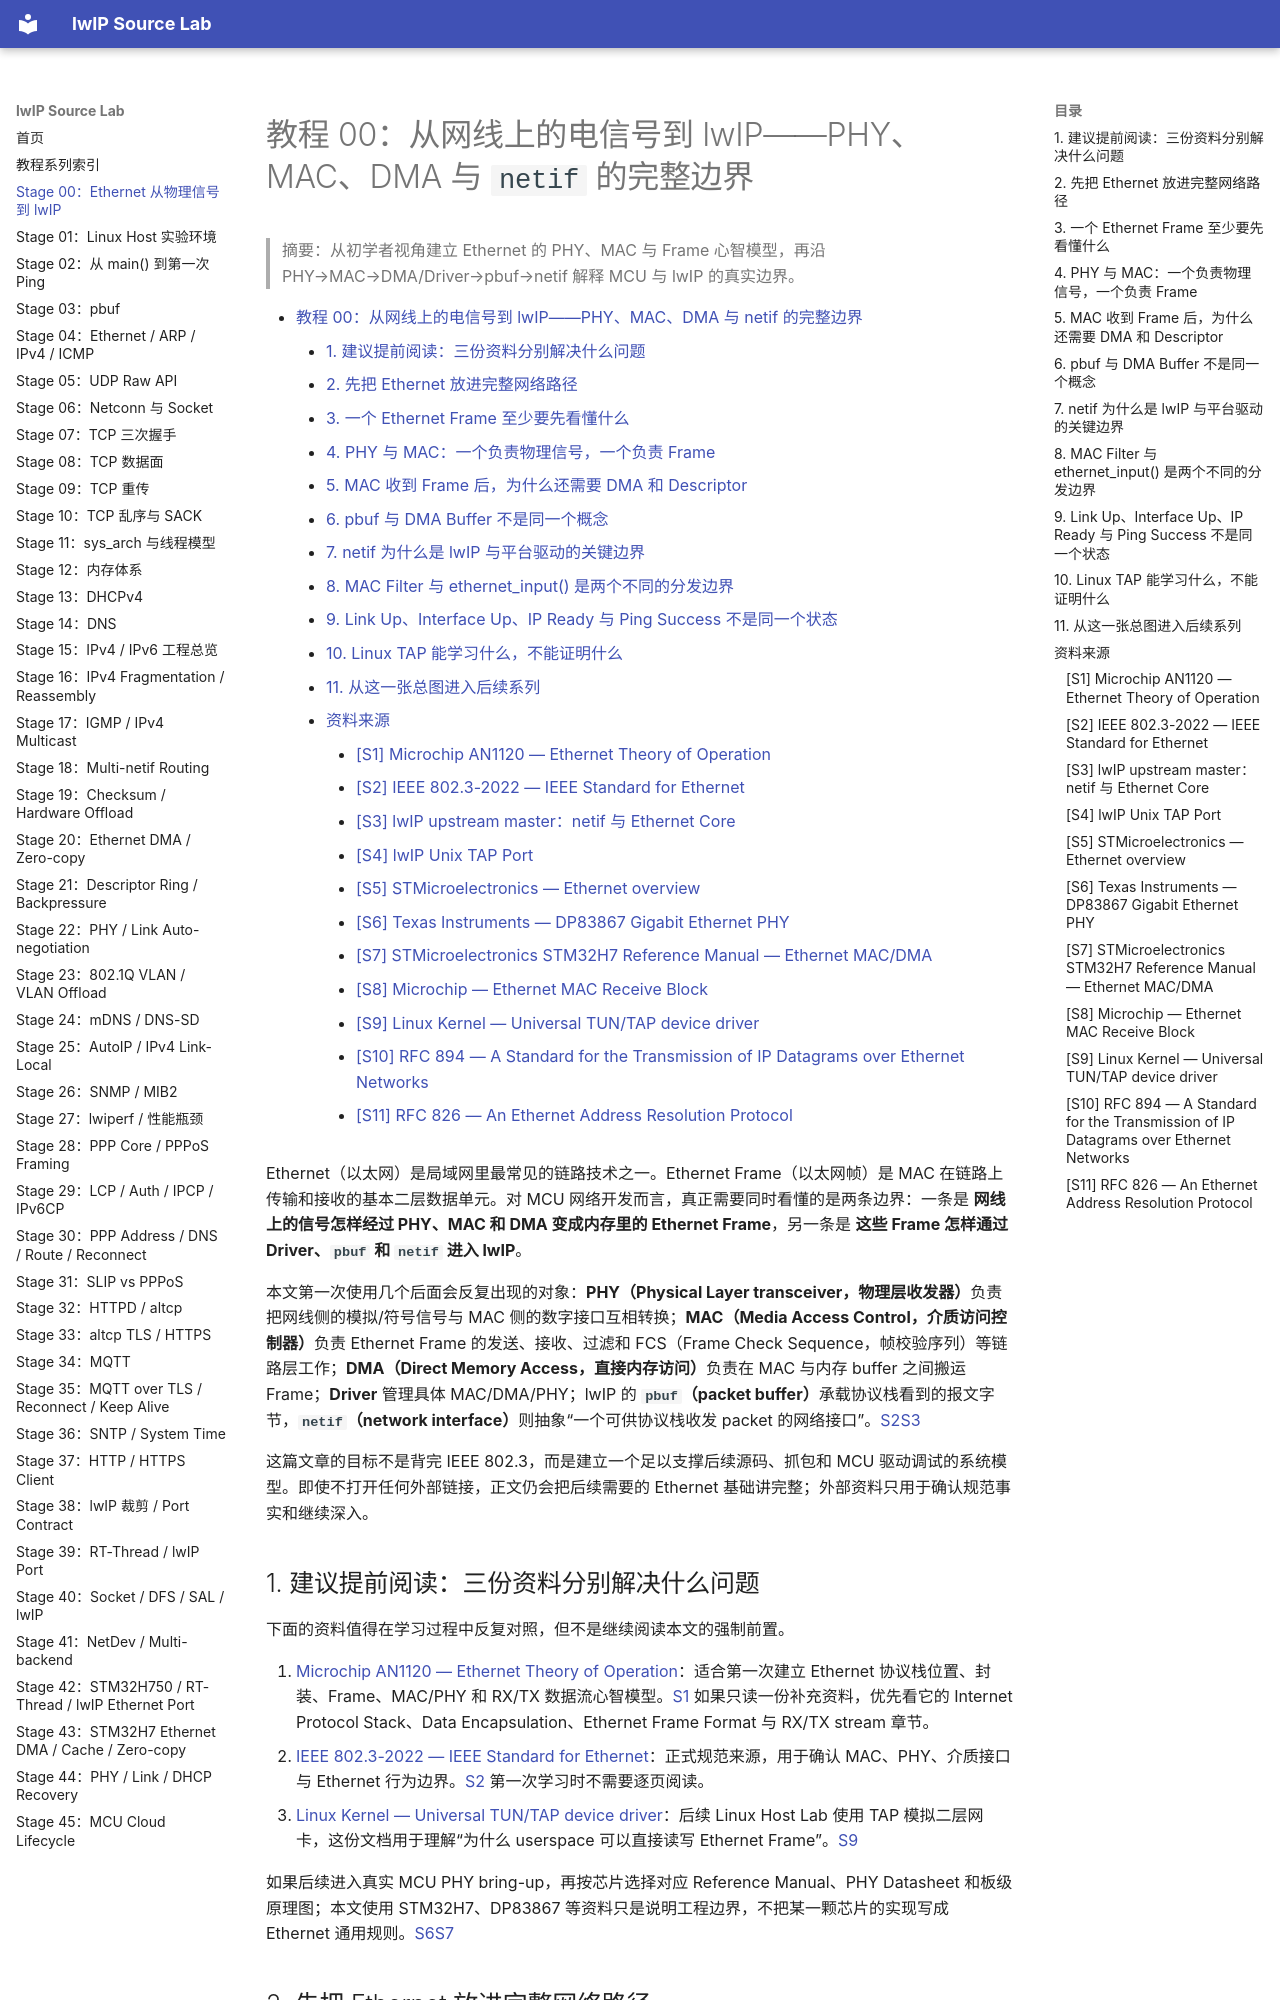

repository: wdfk-prog/lwIP-Source-Lab · page: 00-ethernet-physical-layer-and-network-stack/index.html · generator: mkdocs

<meta name="referrer" content="no-referrer" />

# 教程 00：从网线上的电信号到 lwIP——PHY、MAC、DMA 与 `netif` 的完整边界

> 摘要：从初学者视角建立 Ethernet 的 PHY、MAC 与 Frame 心智模型，再沿 PHY→MAC→DMA/Driver→pbuf→netif 解释 MCU 与 lwIP 的真实边界。

[TOC]

Ethernet（以太网）是局域网里最常见的链路技术之一。Ethernet Frame（以太网帧）是 MAC 在链路上传输和接收的基本二层数据单元。对 MCU 网络开发而言，真正需要同时看懂的是两条边界：一条是 **网线上的信号怎样经过 PHY、MAC 和 DMA 变成内存里的 Ethernet Frame**，另一条是 **这些 Frame 怎样通过 Driver、`pbuf` 和 `netif` 进入 lwIP**。

本文第一次使用几个后面会反复出现的对象：**PHY（Physical Layer transceiver，物理层收发器）**负责把网线侧的模拟/符号信号与 MAC 侧的数字接口互相转换；**MAC（Media Access Control，介质访问控制器）**负责 Ethernet Frame 的发送、接收、过滤和 FCS（Frame Check Sequence，帧校验序列）等链路层工作；**DMA（Direct Memory Access，直接内存访问）**负责在 MAC 与内存 buffer 之间搬运 Frame；**Driver** 管理具体 MAC/DMA/PHY；lwIP 的 **`pbuf`（packet buffer）**承载协议栈看到的报文字节，**`netif`（network interface）**则抽象“一个可供协议栈收发 packet 的网络接口”。[S2](#source-s2)[S3](#source-s3)

这篇文章的目标不是背完 IEEE 802.3，而是建立一个足以支撑后续源码、抓包和 MCU 驱动调试的系统模型。即使不打开任何外部链接，正文仍会把后续需要的 Ethernet 基础讲完整；外部资料只用于确认规范事实和继续深入。

## 1. 建议提前阅读：三份资料分别解决什么问题

下面的资料值得在学习过程中反复对照，但不是继续阅读本文的强制前置。

1. [Microchip AN1120 — Ethernet Theory of Operation](https://www.microchip.com/en-us/application-notes/an1120)：适合第一次建立 Ethernet 协议栈位置、封装、Frame、MAC/PHY 和 RX/TX 数据流心智模型。[S1](#source-s1) 如果只读一份补充资料，优先看它的 Internet Protocol Stack、Data Encapsulation、Ethernet Frame Format 与 RX/TX stream 章节。
2. [IEEE 802.3-2022 — IEEE Standard for Ethernet](https://standards.ieee.org/ieee/802.3/10422/)：正式规范来源，用于确认 MAC、PHY、介质接口与 Ethernet 行为边界。[S2](#source-s2) 第一次学习时不需要逐页阅读。
3. [Linux Kernel — Universal TUN/TAP device driver](https://docs.kernel.org/networking/tuntap.html)：后续 Linux Host Lab 使用 TAP 模拟二层网卡，这份文档用于理解“为什么 userspace 可以直接读写 Ethernet Frame”。[S9](#source-s9)

如果后续进入真实 MCU PHY bring-up，再按芯片选择对应 Reference Manual、PHY Datasheet 和板级原理图；本文使用 STM32H7、DP83867 等资料只是说明工程边界，不把某一颗芯片的实现写成 Ethernet 通用规则。[S6](#source-s6)[S7](#source-s7)
